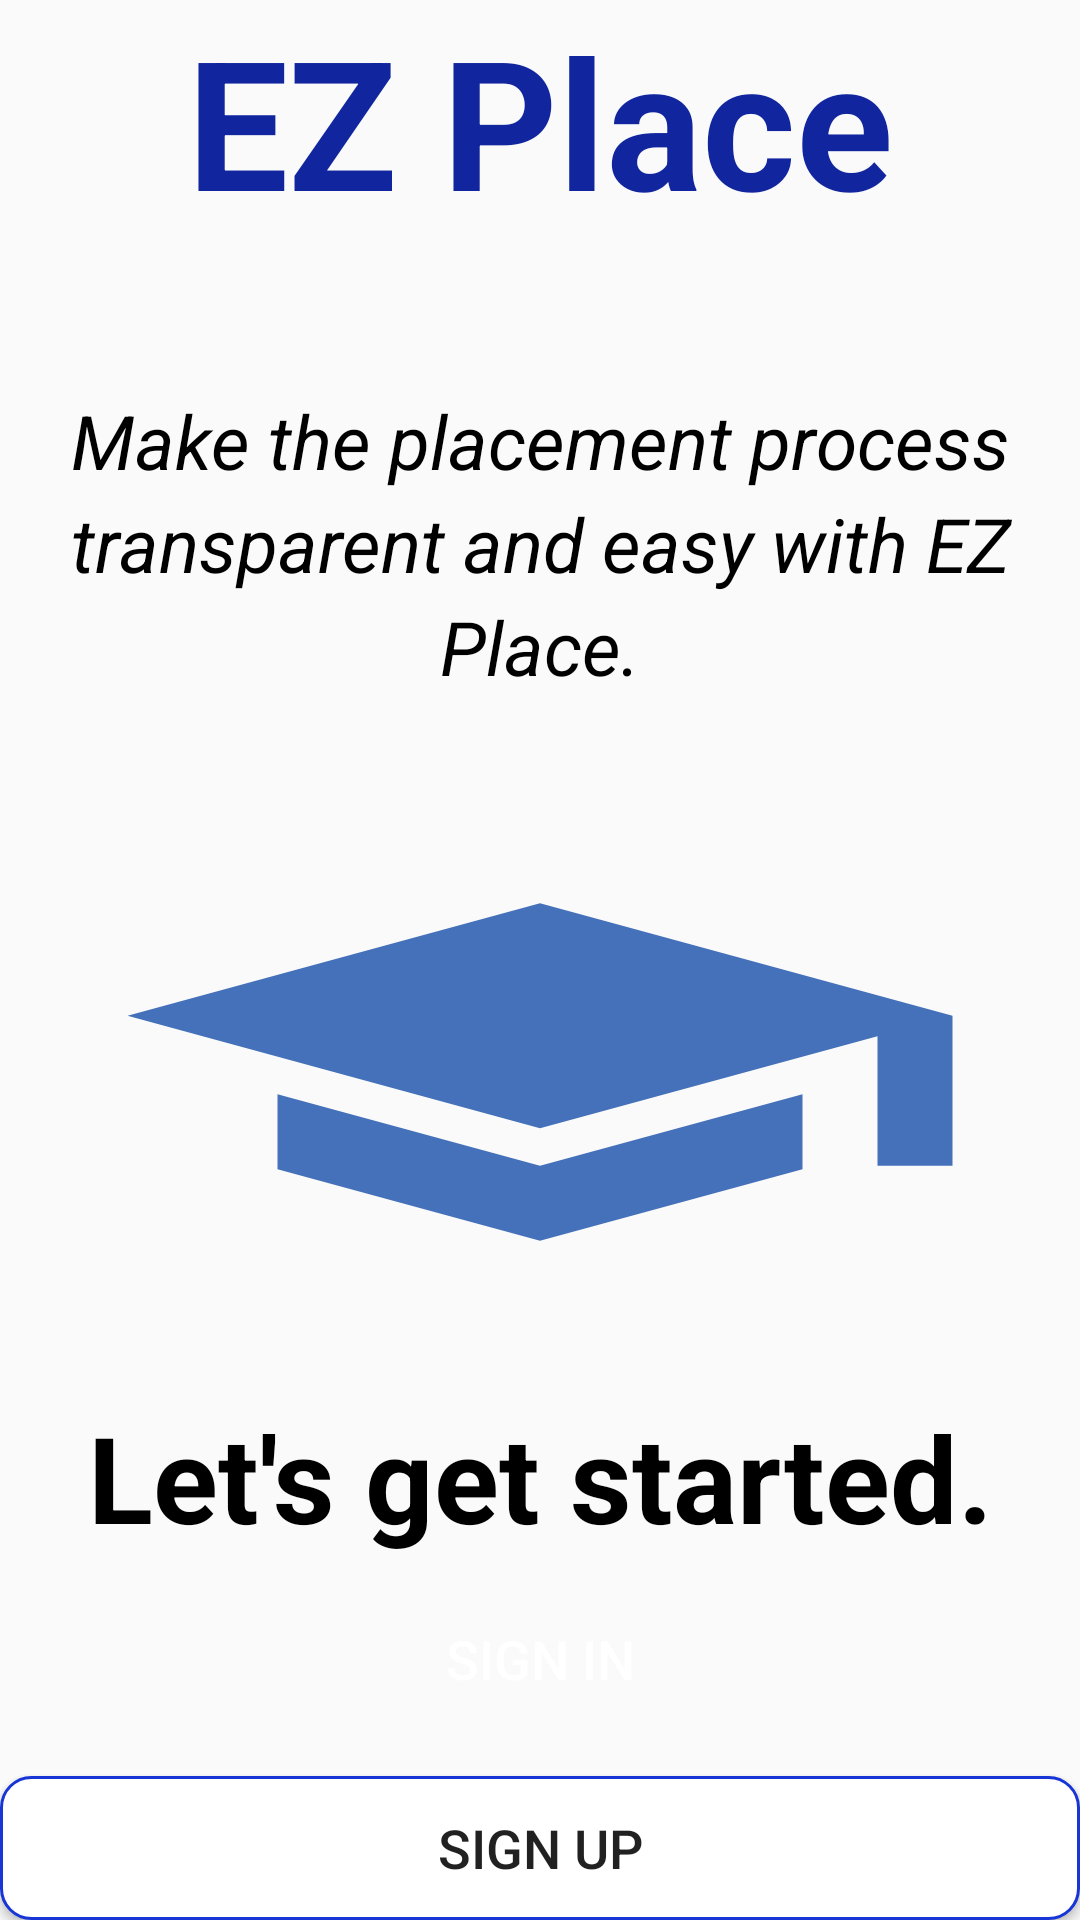

Reconstruct the res/layout file that produces this screen, plus the resources it refers to.
<!-- AndroidManifest.xml: application theme AppTheme -->
<!-- res/layout/activity_intro.xml -->
<?xml version="1.0" encoding="utf-8"?>
<LinearLayout xmlns:android="http://schemas.android.com/apk/res/android"
    xmlns:tools="http://schemas.android.com/tools"
    android:layout_width="match_parent"
    android:layout_height="match_parent"
    xmlns:app="http://schemas.android.com/apk/res-auto"
    android:gravity="center_horizontal"
    android:orientation="vertical"
    android:layout_marginTop="@dimen/layout_margin_top_and_bottom"
    android:layout_marginStart="@dimen/layout_margin_start_and_end"
    android:layout_marginEnd="@dimen/layout_margin_start_and_end"
    android:layout_marginBottom="@dimen/layout_margin_top_and_bottom"
    tools:context=".activities.IntroActivity">

    <TextView
        android:id="@+id/tv_app_name_intro"
        android:layout_width="match_parent"
        android:layout_height="wrap_content"
        android:layout_marginTop="0dp"
        android:text="@string/app_name"
        android:textColor="@color/primary_text_color"
        android:gravity="center"
        android:textSize="60sp"
        android:textAllCaps="false"
        android:textStyle="bold" />

    <TextView
        android:layout_width="match_parent"
        android:layout_height="wrap_content"
        android:layout_marginTop="@dimen/intro_text_marginTop"
        android:gravity="center"
        android:lineSpacingExtra="@dimen/intro_text_line_spacing_extra"
        android:text="@string/intro_text_description"
        android:textColor="@color/secondary_text_color"
        android:textSize="@dimen/intro_text_size"
        android:textStyle="italic"/>

    <ImageView
        android:layout_width="300dp"
        android:layout_height="wrap_content"
        android:background="@drawable/ic_school"
        android:layout_marginTop="@dimen/intro_image_margin_top"/>

    <LinearLayout
        android:layout_width="match_parent"
        android:layout_height="match_parent"
        android:gravity="bottom"
        android:orientation="vertical">

        <TextView
            android:layout_width="match_parent"
            android:layout_height="wrap_content"
            android:gravity="center"
            android:text="@string/lets_get_started_text"
            android:textColor="@color/secondary_text_color"
            android:textSize="@dimen/lets_get_started_text_size"
            android:textStyle="bold"/>

        <Button
            android:id="@+id/btn_sign_in_intro"
            android:layout_width="match_parent"
            android:layout_height="wrap_content"
            android:layout_gravity="center"
            android:layout_marginTop="10dp"
            android:background="@drawable/shape_button_rounded_green"
            android:foreground="?attr/selectableItemBackground"
            android:gravity="center"
            android:paddingTop="@dimen/btn_paddingTopBottom"
            android:paddingBottom="@dimen/btn_paddingTopBottom"
            android:text="@string/sign_in"
            android:textColor="@android:color/white"
            android:textSize="@dimen/btn_text_size" />

        <Button
            android:id="@+id/btn_sign_up_intro"
            android:layout_width="match_parent"
            android:layout_height="wrap_content"
            android:layout_gravity="center"
            android:layout_marginTop="@dimen/intro_screen_sign_up_btn_marginTop"
            android:background="@drawable/white_border_shape_button_rounded"
            android:foreground="?attr/selectableItemBackground"
            android:gravity="center"
            android:paddingTop="@dimen/btn_paddingTopBottom"
            android:paddingBottom="@dimen/btn_paddingTopBottom"
            android:text="@string/sign_up"
            android:textSize="@dimen/btn_text_size" />
    </LinearLayout>
</LinearLayout>
<!-- resources referenced by this layout -->
<resources>
  <color name="primary_text_color">#11269E</color>
  <color name="secondary_text_color">#000000</color>
  <dimen name="btn_paddingTopBottom">8dp</dimen>
  <dimen name="btn_text_size">18sp</dimen>
  <dimen name="intro_image_margin_top">50dp</dimen>
  <dimen name="intro_screen_sign_up_btn_marginTop">15dp</dimen>
  <dimen name="intro_text_line_spacing_extra">5dp</dimen>
  <dimen name="intro_text_marginTop">50dp</dimen>
  <dimen name="intro_text_size">25sp</dimen>
  <dimen name="layout_margin_start_and_end">10dp</dimen>
  <dimen name="layout_margin_top_and_bottom">30dp</dimen>
  <dimen name="lets_get_started_text_size">40sp</dimen>
  <!-- drawable ic_school (drawable) -->
  <vector android:height="150dp" android:tint="#4570BA"
      android:viewportHeight="24" android:viewportWidth="24"
      android:width="24dp"
      xmlns:android="http://schemas.android.com/apk/res/android">
      <path
          android:fillColor="@android:color/white"
          android:pathData="M5,13.18v4L12,21l7,-3.82v-4L12,17l-7,
          -3.82zM12,3L1,9l11,6 9,-4.91V17h2V9L12,3z"/>
  </vector>
  <!-- drawable white_border_shape_button_rounded (drawable) -->
  <?xml version="1.0" encoding="utf-8"?>
  <shape xmlns:android="http://schemas.android.com/apk/res/android"
      android:shape="rectangle">
  
      <stroke android:color="@color/dark_blue"
          android:width="1dp"/>
  
      <solid android:color="@android:color/white"/>
  
      <corners android:radius="10dp" />
  </shape>
  <string name="app_name">EZ Place</string>
  <string name="intro_text_description">Make the placement process transparent and easy with EZ Place.</string>
  <string name="lets_get_started_text">Let\'s get started.</string>
  <string name="sign_in">Sign In</string>
  <string name="sign_up">Sign Up</string>
  <style name="AppTheme" parent="Theme.AppCompat.Light.NoActionBar">
          <item name="colorPrimary">@color/light_blue</item>
          <item name="colorPrimaryDark">@color/dark_blue</item>
          <item name="colorAccent">@color/dark_blue</item>
      </style>
  <color name="dark_blue">#1835D6</color>
  <color name="light_blue">#8CC1D8</color>
</resources>
